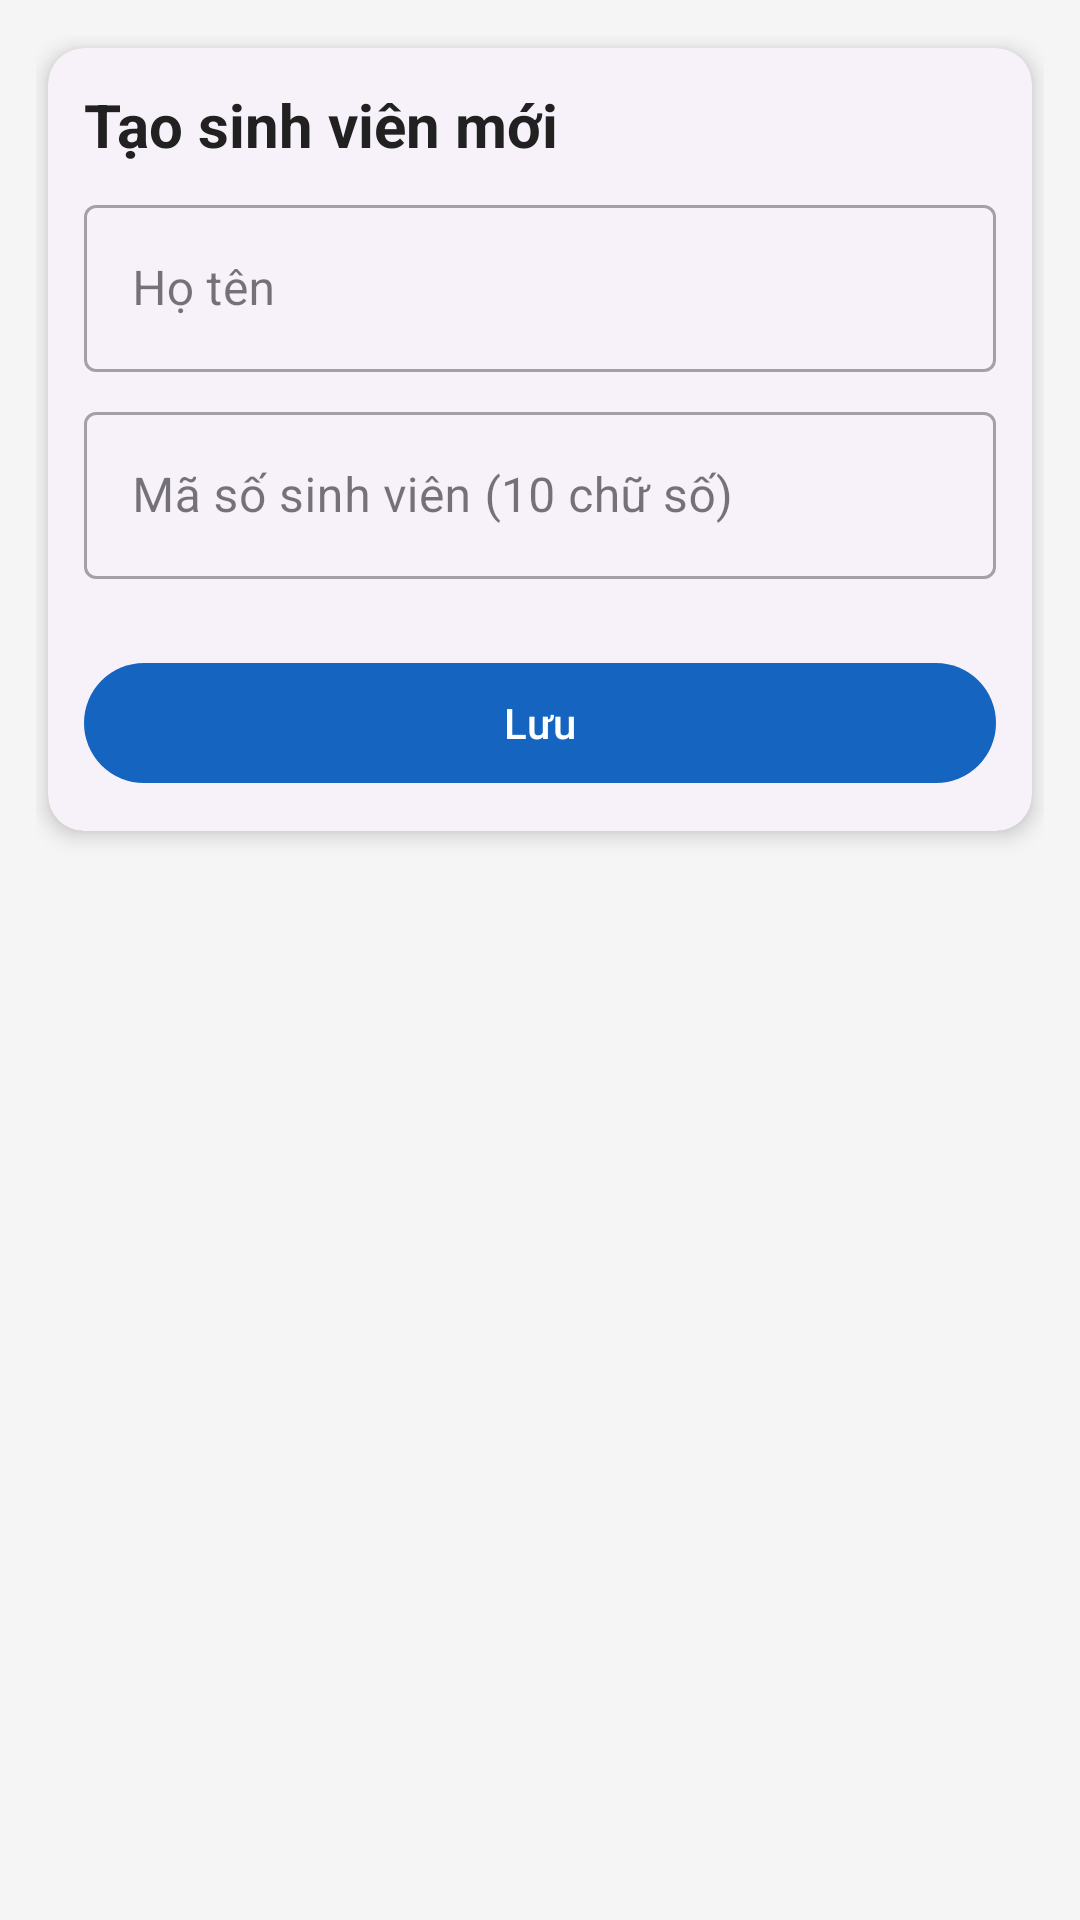

Produce the Android XML layout that renders to this screen, including the resource entries it uses.
<!-- AndroidManifest.xml: application theme Theme.QuanLySinhVien -->
<!-- res/layout/fragment_create_edit_student.xml -->
<?xml version="1.0" encoding="utf-8"?>
<LinearLayout xmlns:android="http://schemas.android.com/apk/res/android"
    android:layout_width="match_parent"
    android:layout_height="match_parent"
    android:orientation="vertical"
    android:padding="@dimen/padding_standard"
    android:background="@color/background">

    <com.google.android.material.card.MaterialCardView
        style="@style/CardStyle"
        android:layout_width="match_parent"
        android:layout_height="wrap_content">

        <LinearLayout
            android:layout_width="match_parent"
            android:layout_height="wrap_content"
            android:orientation="vertical"
            android:padding="@dimen/padding_standard">

            <TextView
                android:id="@+id/tv_create_edit_student_title"
                android:layout_width="match_parent"
                android:layout_height="wrap_content"
                android:text="@string/title_create_student"
                style="@style/TitleText"
                android:layout_marginBottom="@dimen/margin_medium"/>

            <com.google.android.material.textfield.TextInputLayout
                style="@style/Widget.MaterialComponents.TextInputLayout.OutlinedBox"
                android:layout_width="match_parent"
                android:layout_height="wrap_content"
                android:hint="@string/hint_student_name">

                <com.google.android.material.textfield.TextInputEditText
                    android:id="@+id/et_student_name"
                    android:layout_width="match_parent"
                    android:layout_height="wrap_content" />
            </com.google.android.material.textfield.TextInputLayout>

            <com.google.android.material.textfield.TextInputLayout
                style="@style/Widget.MaterialComponents.TextInputLayout.OutlinedBox"
                android:layout_width="match_parent"
                android:layout_height="wrap_content"
                android:layout_marginTop="@dimen/margin_medium"
                android:hint="@string/hint_student_id">

                <com.google.android.material.textfield.TextInputEditText
                    android:id="@+id/et_student_mssv"
                    android:layout_width="match_parent"
                    android:layout_height="wrap_content"
                    android:inputType="number" />
            </com.google.android.material.textfield.TextInputLayout>

            <com.google.android.material.button.MaterialButton
                android:id="@+id/btn_save_student"
                android:layout_width="match_parent"
                android:layout_height="wrap_content"
                android:layout_marginTop="@dimen/margin_large"
                android:text="@string/btn_save" />

            <LinearLayout
                android:id="@+id/layout_admin_actions"
                android:layout_width="match_parent"
                android:layout_height="wrap_content"
                android:orientation="vertical"
                android:layout_marginTop="@dimen/margin_medium"
                android:visibility="gone">

                <com.google.android.material.button.MaterialButton
                    android:id="@+id/btn_reset_device"
                    style="@style/Widget.MaterialComponents.Button.OutlinedButton"
                    android:layout_width="match_parent"
                    android:layout_height="wrap_content"
                    android:text="@string/btn_reset_device" />

                <com.google.android.material.button.MaterialButton
                    android:id="@+id/btn_reset_password"
                    style="@style/Widget.MaterialComponents.Button.OutlinedButton"
                    android:layout_width="match_parent"
                    android:layout_height="wrap_content"
                    android:layout_marginTop="@dimen/margin_small"
                    android:text="@string/btn_reset_password" />

                <com.google.android.material.button.MaterialButton
                    android:id="@+id/btn_reset_face"
                    style="@style/Widget.MaterialComponents.Button.OutlinedButton"
                    android:layout_width="match_parent"
                    android:layout_height="wrap_content"
                    android:layout_marginTop="@dimen/margin_small"
                    android:text="Reset Khuôn Mặt" />
            </LinearLayout>

        </LinearLayout>
    </com.google.android.material.card.MaterialCardView>
</LinearLayout>
<!-- resources referenced by this layout -->
<resources>
  <color name="background">#F5F5F5</color>
  <dimen name="margin_large">24dp</dimen>
  <dimen name="margin_medium">8dp</dimen>
  <dimen name="margin_small">4dp</dimen>
  <dimen name="padding_standard">12dp</dimen>
  <string name="btn_reset_device">Reset Thiết bị</string>
  <string name="btn_reset_password">Reset Mật khẩu</string>
  <string name="btn_save">Lưu</string>
  <string name="hint_student_id">Mã số sinh viên (10 chữ số)</string>
  <string name="hint_student_name">Họ tên</string>
  <string name="title_create_student">Tạo sinh viên mới</string>
  <style name="CardStyle" parent="Widget.Material3.CardView.Elevated">
          <item name="cardCornerRadius">@dimen/card_corner_radius</item>
          <item name="cardElevation">@dimen/card_elevation</item>
          <item name="android:layout_margin">@dimen/margin_small</item>
      </style>
  <style name="TitleText">
          <item name="android:textSize">@dimen/text_size_title</item>
          <item name="android:textStyle">bold</item>
          <item name="android:textColor">@color/on_background</item>
      </style>
  <style name="Theme.QuanLySinhVien" parent="Theme.Material3.DayNight.NoActionBar">
          
          <item name="colorPrimary">@color/primary</item>
          <item name="colorPrimaryVariant">@color/primary_variant</item>
          <item name="colorOnPrimary">@color/on_primary</item>
          
          <item name="colorSecondary">@color/secondary</item>
          <item name="colorSecondaryVariant">@color/secondary_variant</item>
          <item name="colorOnSecondary">@color/on_secondary</item>
          
          <item name="android:statusBarColor">?attr/colorPrimaryVariant</item>
          
          <item name="android:windowBackground">@color/background</item>
      </style>
  <dimen name="card_corner_radius">12dp</dimen>
  <dimen name="card_elevation">4dp</dimen>
  <dimen name="text_size_title">20sp</dimen>
  <color name="on_background">#212121</color>
  <color name="primary">#1565C0</color>
  <color name="primary_variant">#0D47A1</color>
  <color name="on_primary">#FFFFFF</color>
  <color name="secondary">#00ACC1</color>
  <color name="secondary_variant">#00838F</color>
  <color name="on_secondary">#FFFFFF</color>
</resources>
